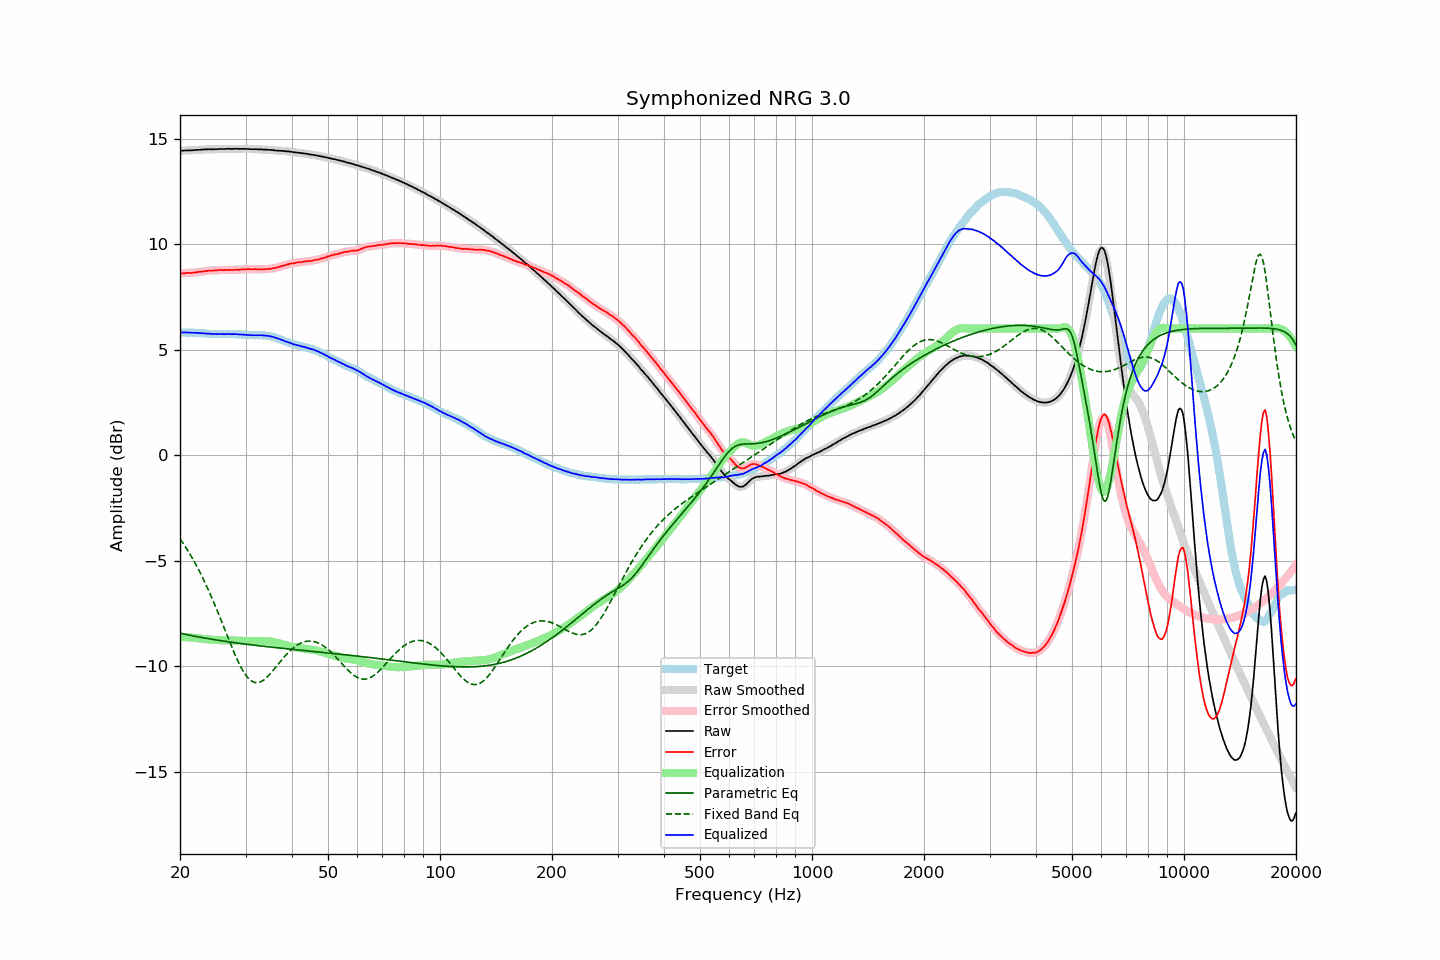

The table this chart was drawn from, first rows:
frequency, raw, error, smoothed, error_smoothed, equalization, parametric_eq, fixed_band_eq, equalized_raw, equalized_smoothed, target
20.00, 14.42, 8.60, 14.42, 8.60, -8.61, -8.44, -3.97, 5.81, 5.81, 5.81
20.20, 14.43, 8.61, 14.42, 8.61, -8.61, -8.45, -4.08, 5.82, 5.81, 5.81
20.40, 14.43, 8.61, 14.43, 8.62, -8.61, -8.47, -4.19, 5.81, 5.82, 5.81
20.61, 14.44, 8.62, 14.43, 8.62, -8.62, -8.49, -4.30, 5.82, 5.82, 5.81
20.81, 14.44, 8.63, 14.44, 8.63, -8.62, -8.50, -4.42, 5.81, 5.81, 5.80
21.02, 14.45, 8.64, 14.44, 8.64, -8.63, -8.52, -4.54, 5.82, 5.81, 5.80
21.23, 14.44, 8.63, 14.44, 8.64, -8.64, -8.53, -4.66, 5.80, 5.80, 5.80
21.44, 14.45, 8.63, 14.44, 8.64, -8.64, -8.55, -4.79, 5.80, 5.80, 5.81
21.66, 14.45, 8.64, 14.45, 8.64, -8.65, -8.56, -4.92, 5.80, 5.80, 5.80
21.87, 14.46, 8.65, 14.45, 8.65, -8.66, -8.58, -5.06, 5.80, 5.80, 5.80
22.09, 14.46, 8.66, 14.46, 8.66, -8.66, -8.59, -5.20, 5.79, 5.79, 5.79
22.31, 14.47, 8.67, 14.46, 8.68, -8.67, -8.61, -5.34, 5.79, 5.79, 5.79
22.54, 14.47, 8.69, 14.47, 8.68, -8.68, -8.62, -5.49, 5.78, 5.79, 5.78
22.76, 14.48, 8.70, 14.47, 8.69, -8.69, -8.63, -5.64, 5.78, 5.78, 5.78
22.99, 14.48, 8.70, 14.48, 8.70, -8.70, -8.65, -5.79, 5.77, 5.77, 5.78
23.22, 14.49, 8.72, 14.48, 8.71, -8.71, -8.66, -5.95, 5.77, 5.77, 5.77
23.45, 14.49, 8.72, 14.49, 8.72, -8.72, -8.67, -6.11, 5.76, 5.76, 5.77
23.69, 14.49, 8.73, 14.49, 8.73, -8.73, -8.69, -6.28, 5.76, 5.76, 5.76
23.92, 14.50, 8.75, 14.49, 8.74, -8.74, -8.70, -6.45, 5.76, 5.76, 5.75
24.16, 14.50, 8.75, 14.49, 8.75, -8.74, -8.71, -6.62, 5.75, 5.75, 5.75
24.40, 14.49, 8.74, 14.49, 8.75, -8.75, -8.72, -6.80, 5.74, 5.74, 5.75
24.65, 14.50, 8.75, 14.49, 8.75, -8.75, -8.74, -6.97, 5.74, 5.74, 5.74
24.89, 14.50, 8.75, 14.49, 8.75, -8.76, -8.75, -7.16, 5.74, 5.74, 5.74
25.14, 14.50, 8.75, 14.50, 8.76, -8.76, -8.76, -7.34, 5.73, 5.74, 5.74
25.39, 14.51, 8.77, 14.50, 8.77, -8.76, -8.77, -7.53, 5.74, 5.74, 5.73
25.65, 14.51, 8.77, 14.50, 8.77, -8.77, -8.79, -7.72, 5.74, 5.74, 5.73
25.91, 14.51, 8.77, 14.51, 8.77, -8.77, -8.80, -7.91, 5.74, 5.74, 5.73
26.16, 14.51, 8.77, 14.51, 8.77, -8.77, -8.81, -8.10, 5.73, 5.73, 5.74
26.43, 14.51, 8.77, 14.51, 8.77, -8.77, -8.82, -8.30, 5.73, 5.74, 5.74
26.69, 14.52, 8.78, 14.51, 8.77, -8.77, -8.83, -8.49, 5.74, 5.74, 5.74
26.96, 14.52, 8.78, 14.51, 8.78, -8.77, -8.84, -8.68, 5.74, 5.74, 5.74
27.23, 14.52, 8.78, 14.51, 8.78, -8.78, -8.85, -8.87, 5.74, 5.74, 5.74
27.50, 14.51, 8.77, 14.51, 8.77, -8.78, -8.86, -9.06, 5.73, 5.74, 5.73
27.77, 14.52, 8.77, 14.51, 8.77, -8.78, -8.87, -9.24, 5.74, 5.73, 5.74
28.05, 14.52, 8.78, 14.51, 8.78, -8.78, -8.89, -9.42, 5.73, 5.73, 5.73
28.33, 14.52, 8.78, 14.51, 8.78, -8.78, -8.90, -9.59, 5.73, 5.73, 5.73
28.62, 14.52, 8.80, 14.51, 8.79, -8.79, -8.91, -9.76, 5.73, 5.73, 5.72
28.90, 14.51, 8.78, 14.51, 8.79, -8.79, -8.92, -9.91, 5.71, 5.72, 5.73
29.19, 14.52, 8.80, 14.51, 8.80, -8.80, -8.93, -10.06, 5.72, 5.71, 5.72
29.48, 14.51, 8.80, 14.51, 8.80, -8.80, -8.94, -10.20, 5.70, 5.71, 5.71
29.78, 14.52, 8.81, 14.51, 8.81, -8.80, -8.95, -10.32, 5.71, 5.71, 5.70
30.08, 14.51, 8.80, 14.51, 8.81, -8.81, -8.96, -10.43, 5.70, 5.70, 5.70
30.38, 14.51, 8.81, 14.51, 8.81, -8.81, -8.97, -10.53, 5.70, 5.70, 5.69
30.68, 14.51, 8.82, 14.50, 8.81, -8.81, -8.97, -10.61, 5.69, 5.69, 5.69
30.99, 14.50, 8.81, 14.50, 8.81, -8.81, -8.98, -10.67, 5.68, 5.69, 5.69
31.30, 14.50, 8.81, 14.50, 8.81, -8.81, -8.99, -10.72, 5.68, 5.68, 5.69
31.61, 14.50, 8.81, 14.50, 8.81, -8.81, -9.00, -10.76, 5.68, 5.68, 5.68
31.93, 14.50, 8.81, 14.49, 8.81, -8.81, -9.01, -10.78, 5.69, 5.69, 5.68
32.24, 14.50, 8.81, 14.49, 8.81, -8.81, -9.02, -10.78, 5.69, 5.69, 5.69
32.57, 14.49, 8.81, 14.49, 8.81, -8.80, -9.03, -10.77, 5.68, 5.68, 5.68
32.89, 14.49, 8.80, 14.49, 8.80, -8.80, -9.04, -10.74, 5.68, 5.68, 5.68
33.22, 14.49, 8.80, 14.48, 8.80, -8.80, -9.05, -10.71, 5.68, 5.68, 5.68
33.55, 14.48, 8.80, 14.48, 8.80, -8.81, -9.06, -10.66, 5.67, 5.67, 5.68
33.89, 14.48, 8.81, 14.48, 8.81, -8.81, -9.06, -10.60, 5.67, 5.67, 5.67
34.23, 14.48, 8.82, 14.47, 8.81, -8.81, -9.07, -10.53, 5.66, 5.66, 5.65
34.57, 14.47, 8.81, 14.47, 8.82, -8.82, -9.08, -10.45, 5.65, 5.65, 5.65
34.92, 14.47, 8.84, 14.46, 8.83, -8.83, -9.09, -10.37, 5.64, 5.64, 5.63
35.27, 14.46, 8.83, 14.46, 8.84, -8.84, -9.10, -10.28, 5.62, 5.62, 5.63
35.62, 14.46, 8.86, 14.45, 8.85, -8.85, -9.11, -10.19, 5.60, 5.60, 5.59
35.97, 14.44, 8.86, 14.44, 8.86, -8.87, -9.12, -10.10, 5.57, 5.57, 5.58
... 635 more rows
